Photos from the image-classification dataset "example" in the GitHub repository bofja/raspberry-calorie-tracker. Its 2 classes are: apple, orange.

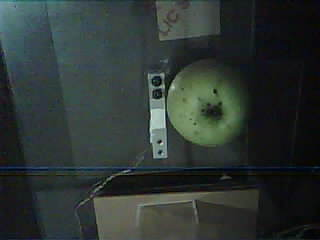
Label: apple

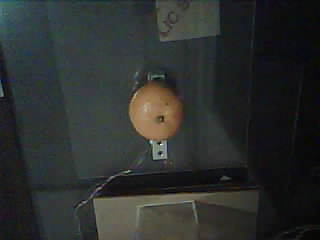
Label: orange

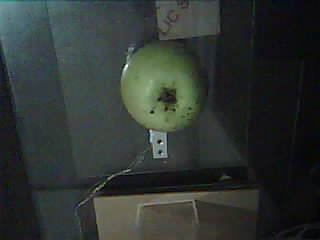
Label: apple

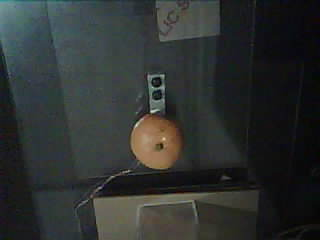
Label: orange

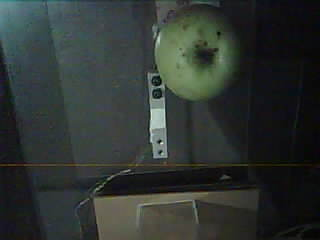
Label: apple

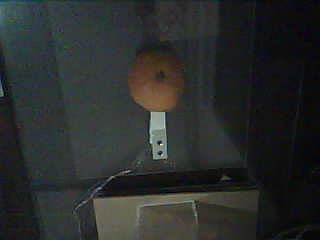
Label: orange
